Run: headless pygame with SDL's dummy video driver; simulated clock (each Clock.tick advances the game by its frame time, no real sleeping); random seed 0; keys injected as events and as key.get_pressed() state; no mouse input.
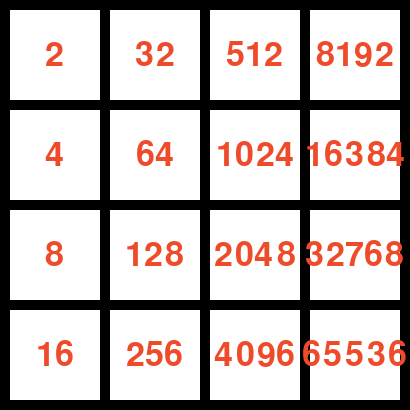
Frame 1 of 4 · flips 1–60 · no input
Frame 2 of 4 · flips 61–180 · tapped SPACE, RETURN · held RIGHT (→), D · screen unchanged from frame 1, image omitted
Frame 3 of 4 · flips 181–300 · held DOWN (↓), S · screen unchanged from frame 2, image omitted
Frame 4 of 4 · flips 301–420 · held LEFT (←), A, UP (↑), W · screen unchanged from frame 3, image omitted

The pygame program that drew these frames:

import pygame, sys, random
from pygame.locals import *


#The init() function in pygame initializes the pygame engine. This line must be included before you begin writing any pygame code.
pygame.init()

print_message = pygame.USEREVENT + 0
pygame.time.set_timer(print_message, 3000)

FPS = 60
BLACK = (0, 0, 0)
WHITE = (255, 255, 255)
RED = (238, 75, 43)
SQURE_WH = 90
BORDER_WH = 10
SCREEN_WH = 5*BORDER_WH + 4*SQURE_WH

font = pygame.font.SysFont("Sans Serif", 50)

def initBoard():
    game_board = [[0, 0, 0, 0], # 1, 2, 3, 4
                  [0, 0, 0, 0], # 5, 6, 7, 8
                  [0, 0, 0, 0], # 9,10,11,12
                  [0, 0, 0, 0]] #13,14,15,16
    
    for i in range(2):
        position = random.randint(1, 16)
        number = random.randint(1, 2)
        print(position)
        print(number)
        if(position > 12):
            game_board[3][position - 13] = number * 2
        elif(position > 8):
            game_board[2][position - 9] = number * 2
        elif(position > 4):
            game_board[1][position - 5] = number * 2
        else:
            game_board[0][position - 1] = number * 2

    return game_board

game_board = initBoard()
game_board = [[2, 4, 8, 16], # 1, 2, 3, 4
              [32, 64, 128, 256], # 5, 6, 7, 8
              [512, 1024, 2048, 4096], # 9,10,11,12
              [8192, 16384, 32768, 65536]]

FramePerSec = pygame.time.Clock()

displaysurface = pygame.display.set_mode((SCREEN_WH,SCREEN_WH))

pygame.display.set_caption("MyGame2048")
color1 = pygame.Color(0, 0, 0)

def drowBoard():
    global displaysurface
    displaysurface.fill(BLACK)

    for row in range(4):
        for col in range(4):
            rect = pygame.Surface((SQURE_WH, SQURE_WH))
            rect.fill(WHITE)
            row_r = BORDER_WH + row * SQURE_WH + row * BORDER_WH
            col_c = BORDER_WH + col * SQURE_WH + col * BORDER_WH
            displaysurface.blit(rect, (row_r, col_c))

            if(game_board[row][col] > 0):
                text = font.render(str(game_board[row][col]), True, RED)
                w = text.get_width()
                h = text.get_height()
                displaysurface.blit(text, (row_r + (SQURE_WH - w)/2, col_c + (SQURE_WH - h)/2))
            
#Game loop begins
while True:
    for event in pygame.event.get():
        if event.type == QUIT:
            print("Exit!")
            pygame.quit()
            sys.exit()
        elif event.type == print_message:
            print("Hello World")
        elif event.type == pygame.KEYDOWN:
            if event.key == pygame.K_UP:
                print("up")
            elif event.key == pygame.K_DOWN:
                print("down")
            elif event.key == pygame.K_LEFT:
                print("left")
            elif event.key == pygame.K_RIGHT:
                print("right")

        else:
            print(event)
        
    drowBoard()

    pygame.display.update()
    FramePerSec.tick(FPS)
